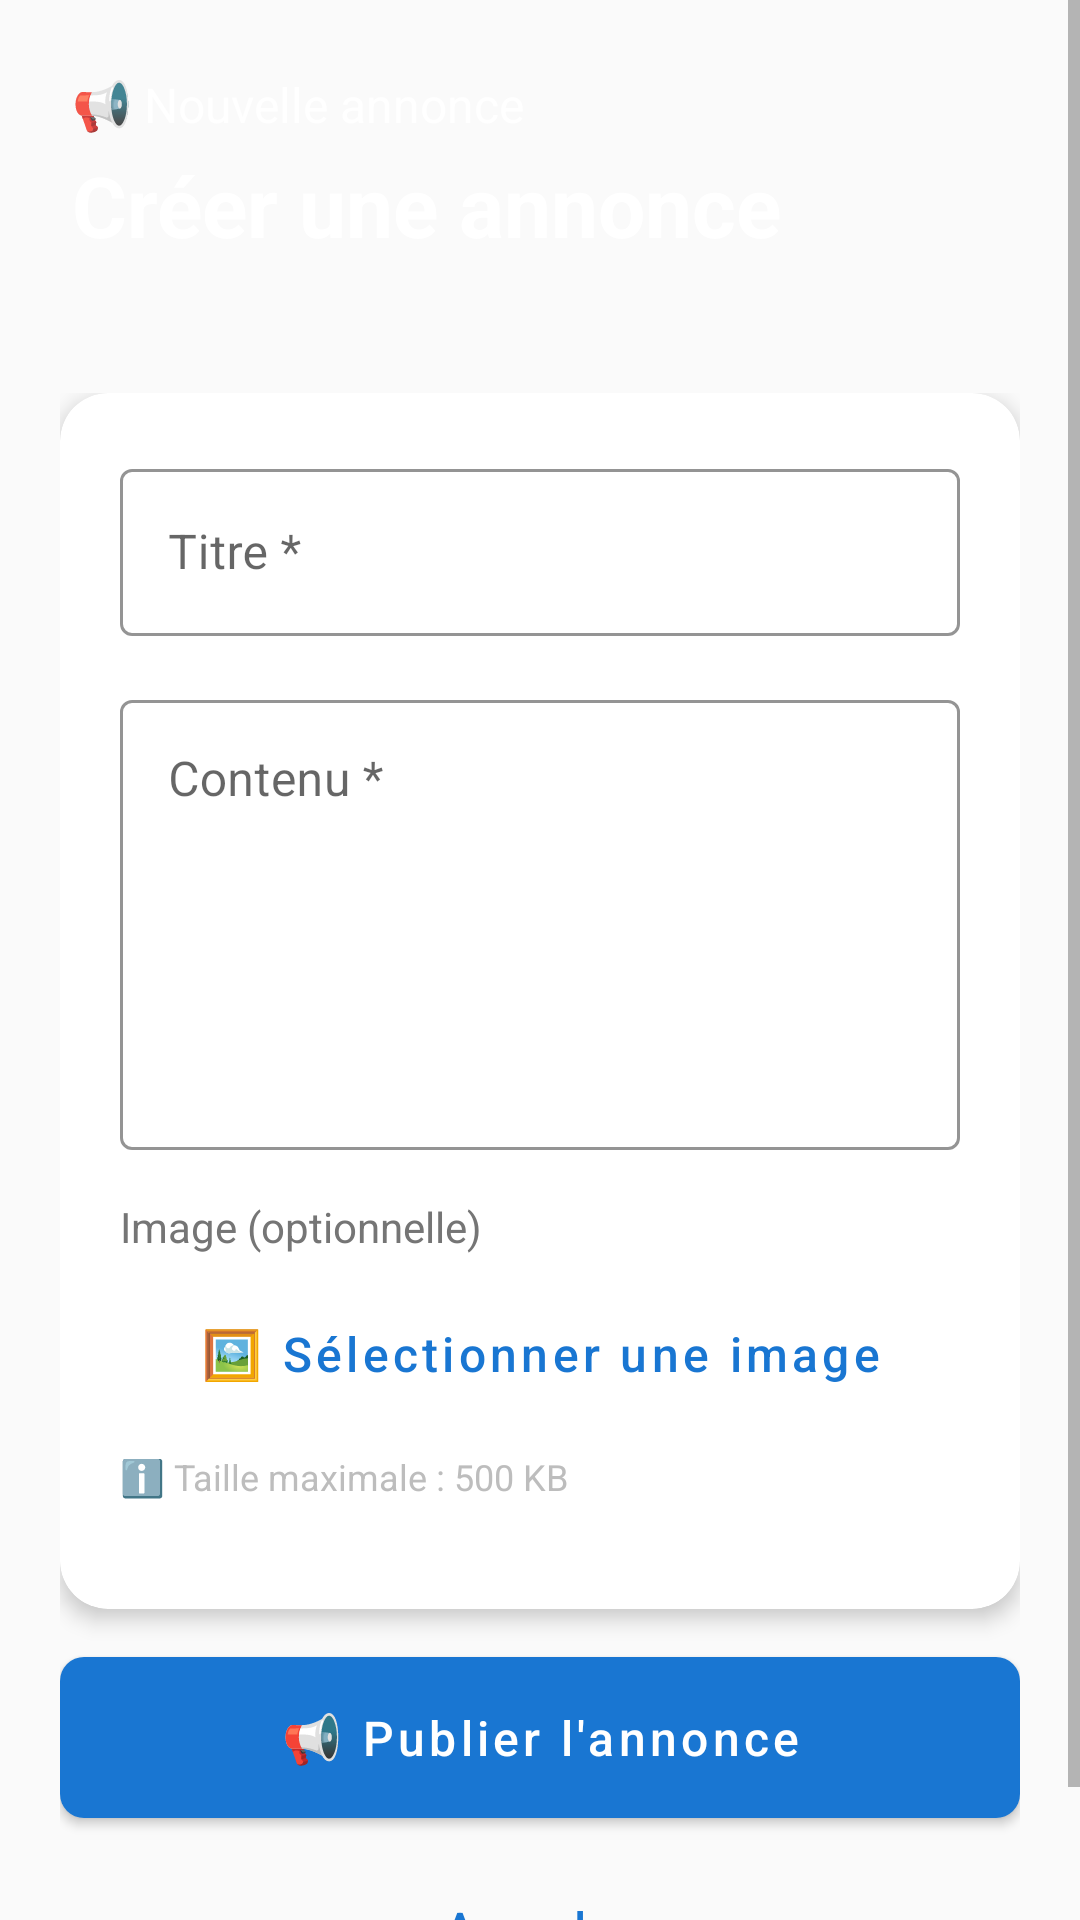

Android layout source for this screen:
<!-- AndroidManifest.xml: application theme Theme.ProjetMobile -->
<!-- res/layout/activity_create_announcement.xml -->
<?xml version="1.0" encoding="utf-8"?>
<ScrollView xmlns:android="http://schemas.android.com/apk/res/android"
    xmlns:app="http://schemas.android.com/apk/res-auto"
    android:layout_width="match_parent"
    android:layout_height="match_parent"
    android:fillViewport="true"
    android:background="@color/background">

    <LinearLayout
        android:layout_width="match_parent"
        android:layout_height="wrap_content"
        android:orientation="vertical">

        
        <LinearLayout
            android:layout_width="match_parent"
            android:layout_height="wrap_content"
            android:orientation="vertical"
            android:background="@drawable/bg_gradient_primary"
            android:padding="24dp"
            android:elevation="4dp">

            <TextView
                android:layout_width="wrap_content"
                android:layout_height="wrap_content"
                android:text="📢 Nouvelle annonce"
                android:textSize="16sp"
                android:textColor="@color/text_white"
                android:alpha="0.9"/>

            <TextView
                android:layout_width="wrap_content"
                android:layout_height="wrap_content"
                android:text="Créer une annonce"
                android:textSize="28sp"
                android:textStyle="bold"
                android:textColor="@color/text_white"
                android:layout_marginTop="4dp"/>

        </LinearLayout>

        
        <LinearLayout
            android:layout_width="match_parent"
            android:layout_height="wrap_content"
            android:orientation="vertical"
            android:padding="20dp">

            
            <com.google.android.material.card.MaterialCardView
                android:layout_width="match_parent"
                android:layout_height="wrap_content"
                app:cardCornerRadius="16dp"
                app:cardElevation="4dp"
                android:layout_marginBottom="16dp">

                <LinearLayout
                    android:layout_width="match_parent"
                    android:layout_height="wrap_content"
                    android:orientation="vertical"
                    android:padding="20dp">

                    
                    <com.google.android.material.textfield.TextInputLayout
                        android:id="@+id/titleLayout"
                        android:layout_width="match_parent"
                        android:layout_height="wrap_content"
                        android:hint="Titre *"
                        style="@style/Widget.MaterialComponents.TextInputLayout.OutlinedBox"
                        app:boxStrokeColor="@color/primary"
                        app:hintTextColor="@color/primary"
                        android:layout_marginBottom="16dp">

                        <com.google.android.material.textfield.TextInputEditText
                            android:id="@+id/etTitle"
                            android:layout_width="match_parent"
                            android:layout_height="wrap_content"
                            android:inputType="text"
                            android:maxLines="2"
                            android:textSize="16sp"/>

                    </com.google.android.material.textfield.TextInputLayout>

                    
                    <com.google.android.material.textfield.TextInputLayout
                        android:id="@+id/contentLayout"
                        android:layout_width="match_parent"
                        android:layout_height="wrap_content"
                        android:hint="Contenu *"
                        style="@style/Widget.MaterialComponents.TextInputLayout.OutlinedBox"
                        app:boxStrokeColor="@color/primary"
                        app:hintTextColor="@color/primary"
                        android:layout_marginBottom="16dp">

                        <com.google.android.material.textfield.TextInputEditText
                            android:id="@+id/etContent"
                            android:layout_width="match_parent"
                            android:layout_height="wrap_content"
                            android:inputType="textMultiLine"
                            android:minHeight="150dp"
                            android:gravity="top|start"
                            android:maxLines="10"
                            android:textSize="16sp"/>

                    </com.google.android.material.textfield.TextInputLayout>

                    
                    <TextView
                        android:layout_width="wrap_content"
                        android:layout_height="wrap_content"
                        android:text="Image (optionnelle)"
                        android:textSize="14sp"
                        android:textColor="@color/text_secondary"
                        android:layout_marginBottom="8dp"/>

                    
                    <com.google.android.material.card.MaterialCardView
                        android:id="@+id/imagePreviewCard"
                        android:layout_width="match_parent"
                        android:layout_height="200dp"
                        app:cardCornerRadius="12dp"
                        app:cardElevation="2dp"
                        android:layout_marginBottom="12dp"
                        android:visibility="gone">

                        <RelativeLayout
                            android:layout_width="match_parent"
                            android:layout_height="match_parent">

                            <ImageView
                                android:id="@+id/ivPreview"
                                android:layout_width="match_parent"
                                android:layout_height="match_parent"
                                android:scaleType="centerCrop"
                                android:contentDescription="Aperçu de l'image"/>

                            <Button
                                android:id="@+id/btnRemoveImage"
                                android:layout_width="40dp"
                                android:layout_height="40dp"
                                android:layout_alignParentEnd="true"
                                android:layout_alignParentTop="true"
                                android:layout_margin="8dp"
                                android:text="✕"
                                android:textSize="18sp"
                                android:textColor="@color/text_white"
                                android:background="@drawable/bg_status_rejected"
                                android:padding="0dp"/>

                        </RelativeLayout>

                    </com.google.android.material.card.MaterialCardView>

                    
                    <Button
                        android:id="@+id/btnSelectImage"
                        android:layout_width="match_parent"
                        android:layout_height="wrap_content"
                        android:text="🖼️ Sélectionner une image"
                        android:textSize="16sp"
                        android:textAllCaps="false"
                        android:paddingTop="14dp"
                        android:paddingBottom="14dp"
                        style="@style/ButtonSecondary"
                        android:layout_marginBottom="8dp"/>

                    
                    <TextView
                        android:layout_width="wrap_content"
                        android:layout_height="wrap_content"
                        android:text="ℹ️ Taille maximale : 500 KB"
                        android:textSize="12sp"
                        android:textColor="@color/text_hint"
                        android:layout_marginBottom="16dp"/>

                    
                    <ProgressBar
                        android:id="@+id/progressBar"
                        android:layout_width="match_parent"
                        android:layout_height="wrap_content"
                        android:visibility="gone"
                        style="@style/Widget.AppCompat.ProgressBar.Horizontal"/>

                    <TextView
                        android:id="@+id/tvProgress"
                        android:layout_width="wrap_content"
                        android:layout_height="wrap_content"
                        android:text="Upload en cours..."
                        android:textSize="14sp"
                        android:textColor="@color/text_secondary"
                        android:layout_marginTop="8dp"
                        android:visibility="gone"/>

                </LinearLayout>

            </com.google.android.material.card.MaterialCardView>

            
            <Button
                android:id="@+id/btnPublish"
                android:layout_width="match_parent"
                android:layout_height="wrap_content"
                android:text="📢 Publier l'annonce"
                android:textSize="16sp"
                android:textAllCaps="false"
                android:paddingTop="16dp"
                android:paddingBottom="16dp"
                android:background="@drawable/bg_button_primary"
                android:textColor="@color/text_white"
                style="@style/ButtonPrimary"
                android:layout_marginBottom="12dp"/>

            <Button
                android:id="@+id/btnCancel"
                android:layout_width="match_parent"
                android:layout_height="wrap_content"
                android:text="Annuler"
                android:textSize="16sp"
                android:textAllCaps="false"
                android:paddingTop="14dp"
                android:paddingBottom="14dp"
                style="@style/ButtonSecondary"/>

        </LinearLayout>

    </LinearLayout>
</ScrollView>
<!-- resources referenced by this layout -->
<resources>
  <color name="background">#FAFAFA</color>
  <color name="primary">#1976D2</color>
  <color name="text_hint">#BDBDBD</color>
  <color name="text_secondary">#757575</color>
  <color name="text_white">#FFFFFF</color>
  <!-- drawable bg_button_primary (drawable) -->
  <?xml version="1.0" encoding="utf-8"?>
  <ripple xmlns:android="http://schemas.android.com/apk/res/android"
      android:color="@color/primary_light">
      <item>
          <shape android:shape="rectangle">
              <solid android:color="@color/primary"/>
              <corners android:radius="8dp"/>
          </shape>
      </item>
  </ripple>
  <!-- drawable bg_status_rejected (drawable) -->
  <?xml version="1.0" encoding="utf-8"?>
  <shape xmlns:android="http://schemas.android.com/apk/res/android">
      <solid android:color="@color/status_rejected"/>
      <corners android:radius="16dp"/>
  </shape>
  <style name="ButtonPrimary" parent="Widget.MaterialComponents.Button">
          <item name="backgroundTint">@color/primary</item>
          <item name="android:textColor">@color/text_white</item>
          <item name="cornerRadius">8dp</item>
          <item name="android:textAllCaps">false</item>
          <item name="android:paddingTop">14dp</item>
          <item name="android:paddingBottom">14dp</item>
          <item name="android:textSize">16sp</item>
          <item name="android:fontFamily">sans-serif-medium</item>
      </style>
  <style name="ButtonSecondary" parent="Widget.MaterialComponents.Button.OutlinedButton">
          <item name="strokeColor">@color/primary</item>
          <item name="android:textColor">@color/primary</item>
          <item name="cornerRadius">8dp</item>
          <item name="android:textAllCaps">false</item>
          <item name="android:paddingTop">14dp</item>
          <item name="android:paddingBottom">14dp</item>
          <item name="android:textSize">16sp</item>
      </style>
  <style name="Theme.ProjetMobile" parent="Theme.MaterialComponents.DayNight.NoActionBar">
          
          <item name="colorPrimary">@color/primary</item>
          <item name="colorPrimaryDark">@color/primary_dark</item>
          <item name="colorAccent">@color/accent</item>
          
          
          <item name="android:windowBackground">@color/background</item>
          <item name="colorSurface">@color/surface</item>
          
          
          <item name="android:textColorPrimary">@color/text_primary</item>
          <item name="android:textColorSecondary">@color/text_secondary</item>
          <item name="android:textColorHint">@color/text_hint</item>
          
          
          <item name="android:statusBarColor">@color/primary_dark</item>
          <item name="android:windowLightStatusBar">false</item>
      </style>
  <color name="primary_light">#BBDEFB</color>
  <color name="status_rejected">#F44336</color>
  <color name="primary_dark">#0D47A1</color>
  <color name="accent">#FF6F00</color>
  <color name="surface">#FFFFFF</color>
  <color name="text_primary">#212121</color>
</resources>
